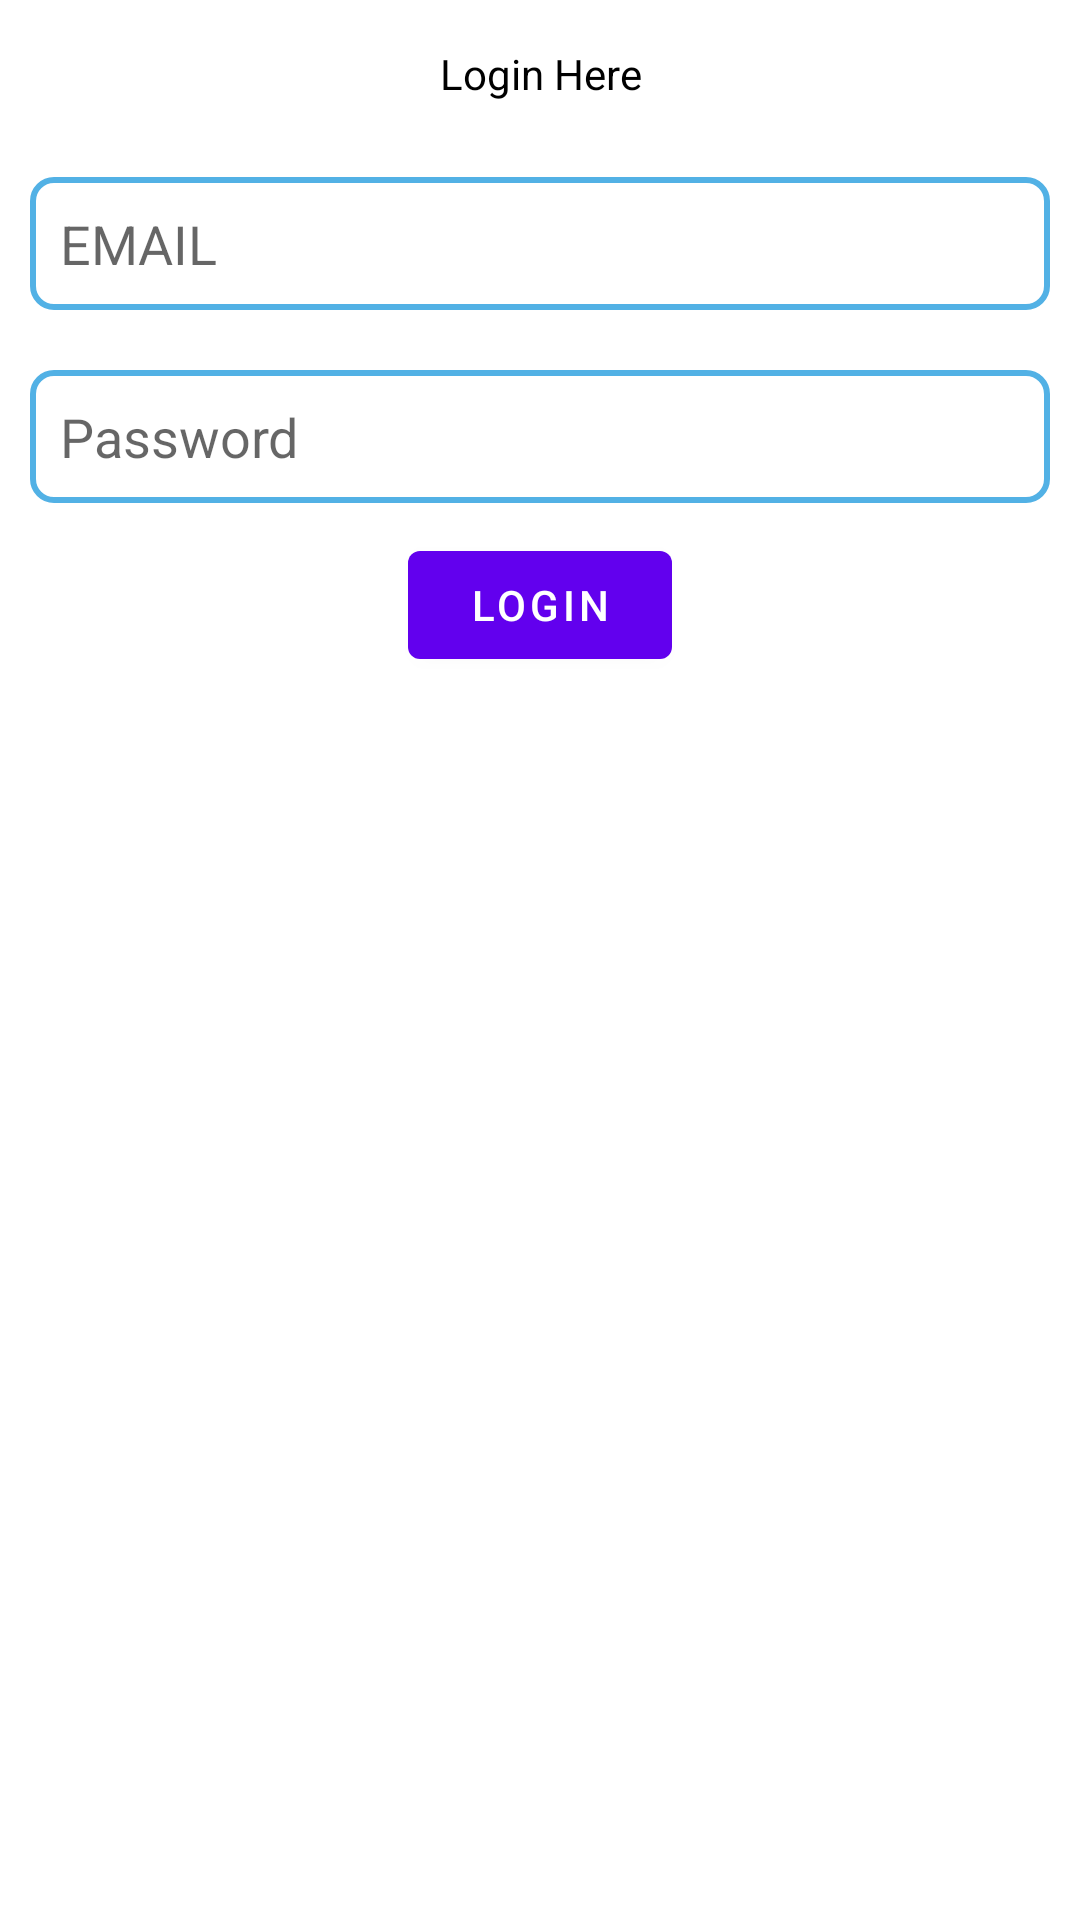

Here is an Android app screen rendered from its layout file. Give the layout XML and the strings, colors and styles it references.
<!-- AndroidManifest.xml: application theme Theme.AppDemo3 -->
<!-- res/layout/activity_main.xml -->
<?xml version="1.0" encoding="utf-8"?>
<layout>
<LinearLayout xmlns:android="http://schemas.android.com/apk/res/android"
    xmlns:app="http://schemas.android.com/apk/res-auto"
    xmlns:tools="http://schemas.android.com/tools"
    android:layout_width="match_parent"
    android:layout_height="match_parent"
    android:orientation="vertical"
    tools:context=".uiLoginScreen.MainActivity">

    <TextView
        android:layout_width="match_parent"
        android:layout_height="wrap_content"
        android:text="Login Here"
        android:textColor="@color/black"
        android:gravity="center_horizontal"
        android:layout_margin="15dp"/>

    <EditText
        android:layout_width="match_parent"
        android:layout_height="wrap_content"
        android:id="@+id/et_loginemail"
        android:padding="10dp"
        android:layout_margin="10dp"
        android:hint="EMAIL"
        android:background="@drawable/round_bg"/>
    <EditText
        android:layout_width="match_parent"
        android:layout_height="wrap_content"
        android:id="@+id/et_loginPassword"
        android:padding="10dp"
        android:layout_margin="10dp"
        android:hint="Password"
        android:background="@drawable/round_bg"/>

    <com.google.android.material.button.MaterialButton
        android:layout_width="wrap_content"
        android:layout_height="wrap_content"
        android:gravity="center"
        android:layout_gravity="center_horizontal"
        android:text="LOGIN"
        android:onClick="onClickLogin"
        android:id="@+id/btn_login"/>

</LinearLayout>
</layout>
<!-- resources referenced by this layout -->
<resources>
  <!-- drawable round_bg (drawable) -->
  <?xml version="1.0" encoding="utf-8"?>
  <shape xmlns:android="http://schemas.android.com/apk/res/android"
      android:shape="rectangle">
  
  
      <stroke
          android:width="2dp"
          android:color="#52B1E5" />
  
  
      <corners android:radius="7dp"/>
  
  
      <padding
          android:left="7dp"
          android:top="7dp"
          android:right="7dp"
          android:bottom="7dp" >
  
      </padding>
  </shape>
  <style name="Theme.AppDemo3" parent="Theme.MaterialComponents.DayNight.DarkActionBar">
          
          <item name="colorPrimary">@color/purple_500</item>
          <item name="colorPrimaryVariant">@color/purple_700</item>
          <item name="colorOnPrimary">@color/white</item>
          
          <item name="colorSecondary">@color/teal_200</item>
          <item name="colorSecondaryVariant">@color/teal_700</item>
          <item name="colorOnSecondary">@color/black</item>
          
          <item name="android:statusBarColor">?attr/colorPrimaryVariant</item>
          
      </style>
  <!-- not gathered from this repository: default colours our renderer supplied (Android Studio template values) -->
  <color name="purple_500">#FF6200EE</color>
  <color name="purple_700">#FF3700B3</color>
  <color name="teal_200">#FF03DAC5</color>
  <color name="teal_700">#FF018786</color>
  <color name="black">#FF000000</color>
  <color name="white">#FFFFFFFF</color>
</resources>
